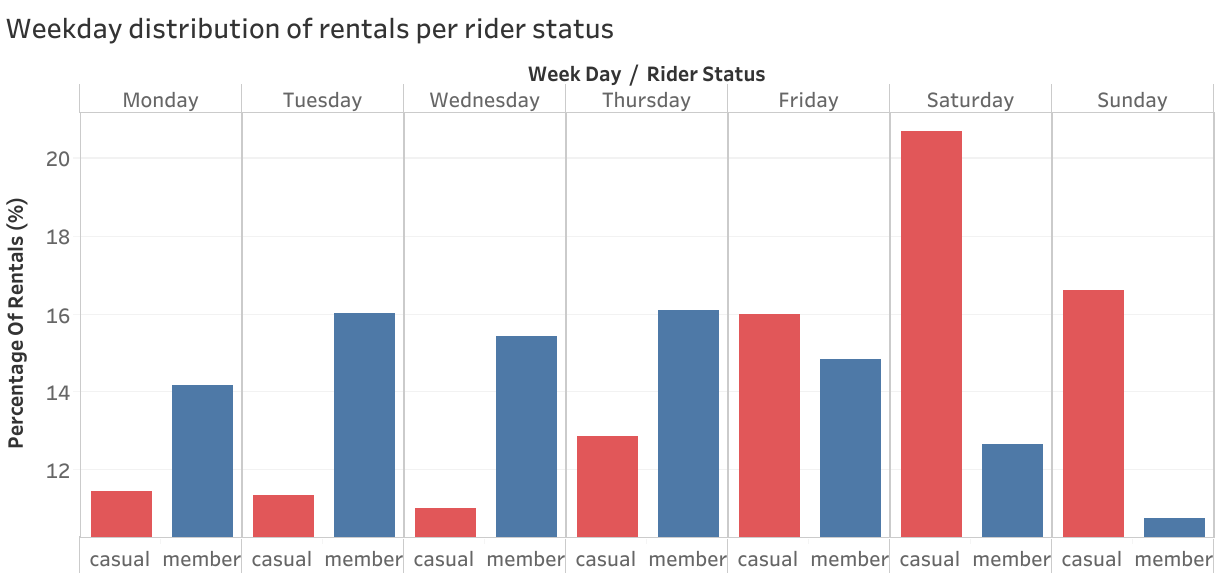

Values plotted in this chart, from the file beside it:
member_casual, week_day, nr_of_rentals
member, Saturday, 12.64
casual, Saturday, 20.7
member, Tuesday, 16.02
casual, Thursday, 12.86
casual, Tuesday, 11.35
member, Thursday, 16.08
casual, Monday, 11.44
casual, Friday, 16
member, Monday, 14.2
member, Friday, 14.85
casual, Wednesday, 11.03
casual, Sunday, 16.62
member, Wednesday, 15.45
member, Sunday, 10.76
